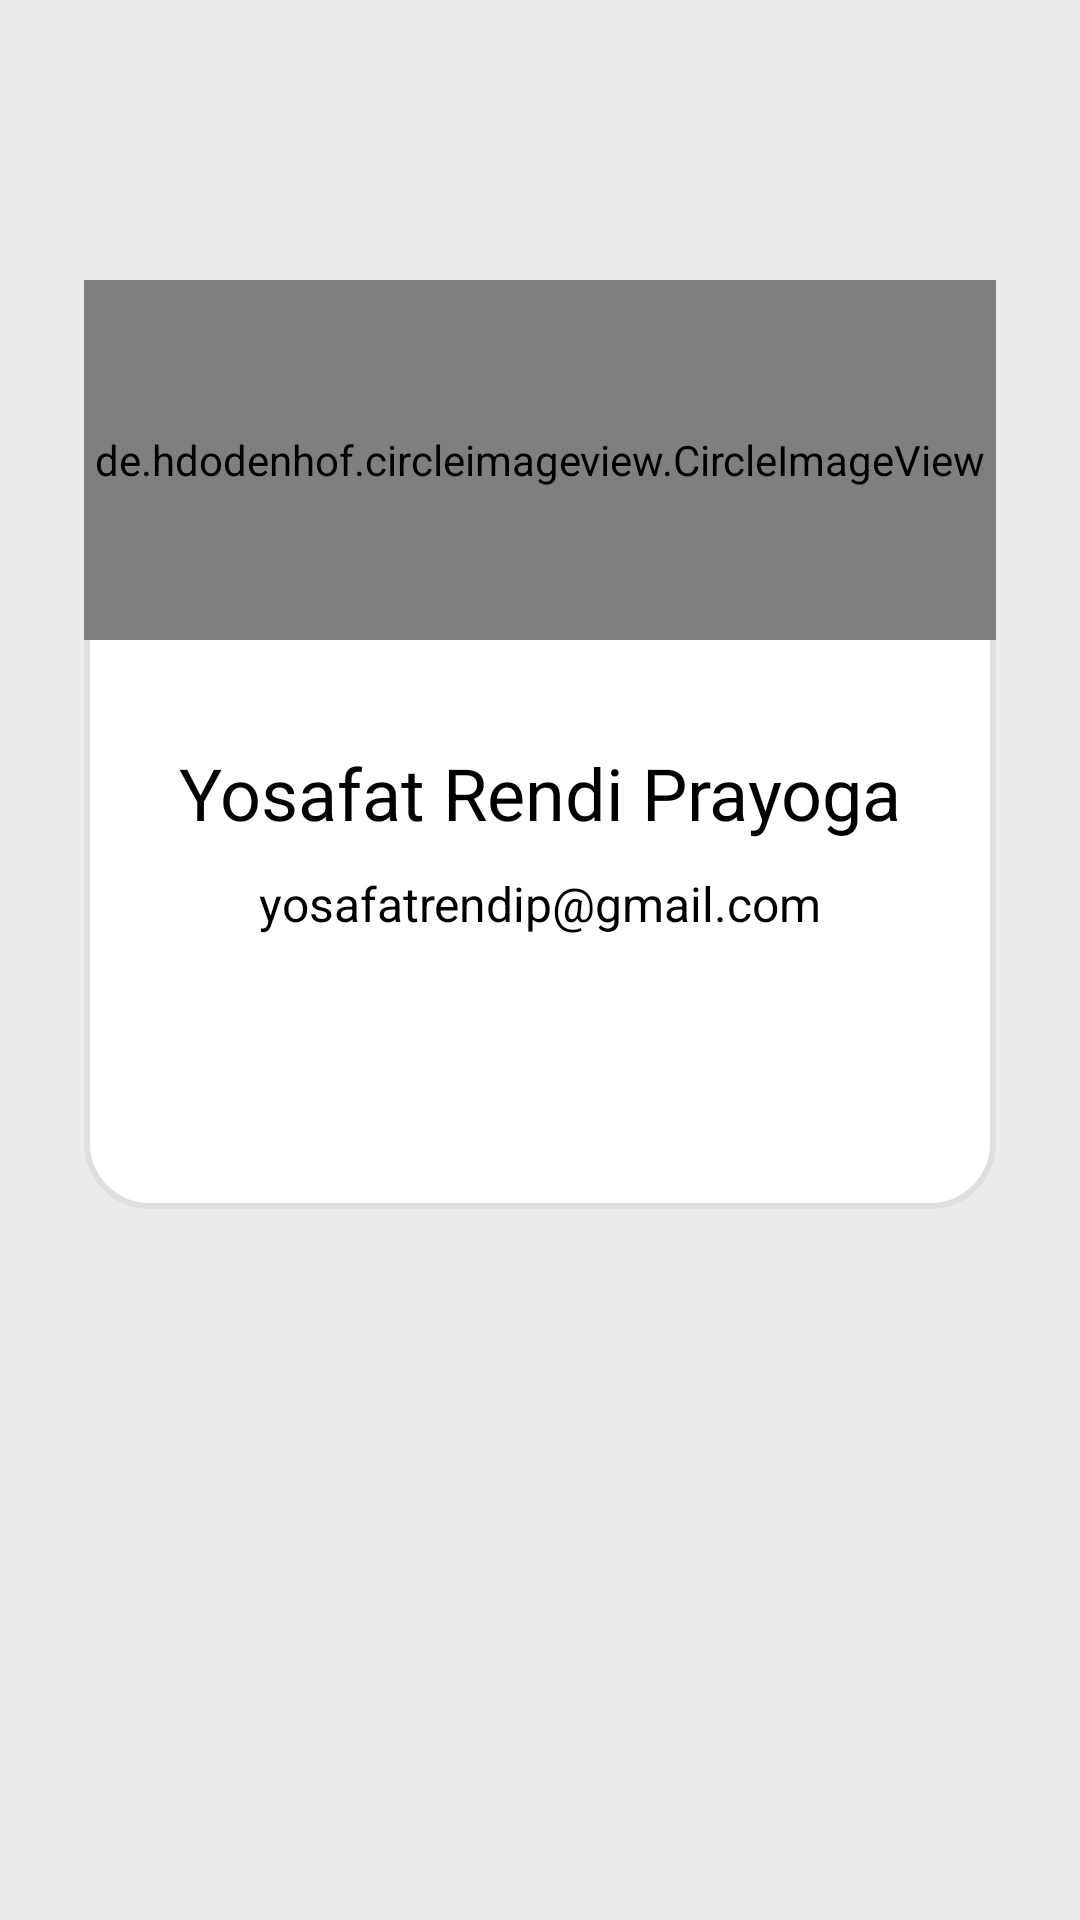

The Android layout XML behind this screen, and the referenced resources:
<!-- AndroidManifest.xml: application theme AppTheme -->
<!-- res/layout/activity_about.xml -->
<?xml version="1.0" encoding="utf-8"?>
<LinearLayout xmlns:android="http://schemas.android.com/apk/res/android"
    xmlns:app="http://schemas.android.com/apk/res-auto"
    xmlns:tools="http://schemas.android.com/tools"
    android:layout_width="match_parent"
    android:layout_height="match_parent"
    android:orientation="vertical"
    android:background="#ebebeb"
    android:padding="28dp"
    tools:context=".about">


    <LinearLayout
        android:layout_width="match_parent"
        android:layout_height="255dp"
        android:layout_marginBottom="-370dp"
        android:layout_marginTop="120dp"
        android:orientation="vertical"
        android:layout_gravity="center_horizontal"
        android:background="@drawable/bg_round1">
        <TextView
            android:layout_width="match_parent"
            android:layout_height="wrap_content"
            android:layout_marginTop="100dp"
            android:text="Yosafat Rendi Prayoga"
            android:textAlignment="center"
            android:textColor="@android:color/black"
            android:textSize="24sp"
            app:fontFamily="@font/montserratmedium" />

        <TextView
            android:layout_width="match_parent"
            android:layout_height="wrap_content"
            android:layout_marginTop="10dp"
            android:text="yosafatrendip@gmail.com"
            android:textAlignment="center"
            android:textColor="@android:color/black"
            android:textSize="16sp"
            app:fontFamily="@font/montserratlight" />

    </LinearLayout>
    <de.hdodenhof.circleimageview.CircleImageView
        android:layout_width="match_parent"
        android:layout_height="120dp"
        android:layout_marginTop="60dp"
        android:layout_gravity="center"
        android:src="@drawable/me"/>
</LinearLayout>
<!-- resources referenced by this layout -->
<resources>
  <!-- drawable bg_round1 (drawable-v24) -->
  <?xml version="1.0" encoding="utf-8"?>
  <shape xmlns:android="http://schemas.android.com/apk/res/android">
      <solid
          android:color="#ffff"/>
      <corners
          android:topLeftRadius="21dp"
          android:bottomLeftRadius="21dp"
          android:topRightRadius="21dp"
          android:bottomRightRadius="21dp"
          />
      <stroke
          android:width="2dp"
          android:color="#E0DFDF"/>
  
  </shape>
  <!-- drawable me: jpeg bitmap (drawable, 58801 bytes) -->
  <style name="AppTheme" parent="Theme.AppCompat.Light">
          
          <item name="colorPrimary">#ffff</item>
          <item name="android:textColor">@color/colorTextTitle</item>
          <item name="colorPrimaryDark">@color/colorPrimaryDark</item>
          <item name="colorAccent">@color/colorAccent</item>
  
      </style>
  <color name="colorTextTitle">#535353</color>
  <color name="colorPrimaryDark">#5570F9</color>
  <color name="colorAccent">#D81B60</color>
</resources>
